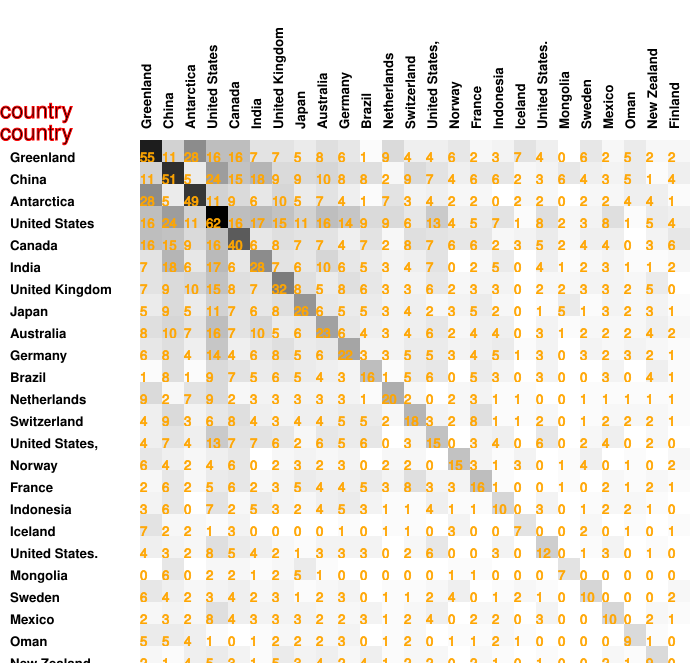

The table this chart was drawn from, first rows:
55, 11, 28, 16, 16, 7, 7, 5, 8, 6, 1, 9, 4, 4, 6, 2, 3, 7, 4, 0, 6, 2, 5, 2
11, 51, 5, 24, 15, 18, 9, 9, 10, 8, 8, 2, 9, 7, 4, 6, 6, 2, 3, 6, 4, 3, 5, 1
28, 5, 49, 11, 9, 6, 10, 5, 7, 4, 1, 7, 3, 4, 2, 2, 0, 2, 2, 0, 2, 2, 4, 4
16, 24, 11, 62, 16, 17, 15, 11, 16, 14, 9, 9, 6, 13, 4, 5, 7, 1, 8, 2, 3, 8, 1, 5
16, 15, 9, 16, 40, 6, 8, 7, 7, 4, 7, 2, 8, 7, 6, 6, 2, 3, 5, 2, 4, 4, 0, 3
7, 18, 6, 17, 6, 28, 7, 6, 10, 6, 5, 3, 4, 7, 0, 2, 5, 0, 4, 1, 2, 3, 1, 1
7, 9, 10, 15, 8, 7, 32, 8, 5, 8, 6, 3, 3, 6, 2, 3, 3, 0, 2, 2, 3, 3, 2, 5
5, 9, 5, 11, 7, 6, 8, 26, 6, 5, 5, 3, 4, 2, 3, 5, 2, 0, 1, 5, 1, 3, 2, 3
8, 10, 7, 16, 7, 10, 5, 6, 23, 6, 4, 3, 4, 6, 2, 4, 4, 0, 3, 1, 2, 2, 2, 4
6, 8, 4, 14, 4, 6, 8, 5, 6, 22, 3, 3, 5, 5, 3, 4, 5, 1, 3, 0, 3, 2, 3, 2
1, 8, 1, 9, 7, 5, 6, 5, 4, 3, 16, 1, 5, 6, 0, 5, 3, 0, 3, 0, 0, 3, 0, 4
9, 2, 7, 9, 2, 3, 3, 3, 3, 3, 1, 20, 2, 0, 2, 3, 1, 1, 0, 0, 1, 1, 1, 1
4, 9, 3, 6, 8, 4, 3, 4, 4, 5, 5, 2, 18, 3, 2, 8, 1, 1, 2, 0, 1, 2, 2, 2
4, 7, 4, 13, 7, 7, 6, 2, 6, 5, 6, 0, 3, 15, 0, 3, 4, 0, 6, 0, 2, 4, 0, 2
6, 4, 2, 4, 6, 0, 2, 3, 2, 3, 0, 2, 2, 0, 15, 3, 1, 3, 0, 1, 4, 0, 1, 0
2, 6, 2, 5, 6, 2, 3, 5, 4, 4, 5, 3, 8, 3, 3, 16, 1, 0, 0, 1, 0, 2, 1, 2
3, 6, 0, 7, 2, 5, 3, 2, 4, 5, 3, 1, 1, 4, 1, 1, 10, 0, 3, 0, 1, 2, 2, 1
7, 2, 2, 1, 3, 0, 0, 0, 0, 1, 0, 1, 1, 0, 3, 0, 0, 7, 0, 0, 2, 0, 1, 0
4, 3, 2, 8, 5, 4, 2, 1, 3, 3, 3, 0, 2, 6, 0, 0, 3, 0, 12, 0, 1, 3, 0, 1
0, 6, 0, 2, 2, 1, 2, 5, 1, 0, 0, 0, 0, 0, 1, 1, 0, 0, 0, 7, 0, 0, 0, 0
6, 4, 2, 3, 4, 2, 3, 1, 2, 3, 0, 1, 1, 2, 4, 0, 1, 2, 1, 0, 10, 0, 0, 0
2, 3, 2, 8, 4, 3, 3, 3, 2, 2, 3, 1, 2, 4, 0, 2, 2, 0, 3, 0, 0, 10, 0, 2
5, 5, 4, 1, 0, 1, 2, 2, 2, 3, 0, 1, 2, 0, 1, 1, 2, 1, 0, 0, 0, 0, 9, 1
2, 1, 4, 5, 3, 1, 5, 3, 4, 2, 4, 1, 2, 2, 0, 2, 1, 0, 1, 0, 0, 2, 1, 9
2, 4, 1, 4, 6, 2, 0, 1, 2, 1, 1, 1, 1, 0, 2, 1, 0, 1, 0, 0, 2, 1, 0, 0
